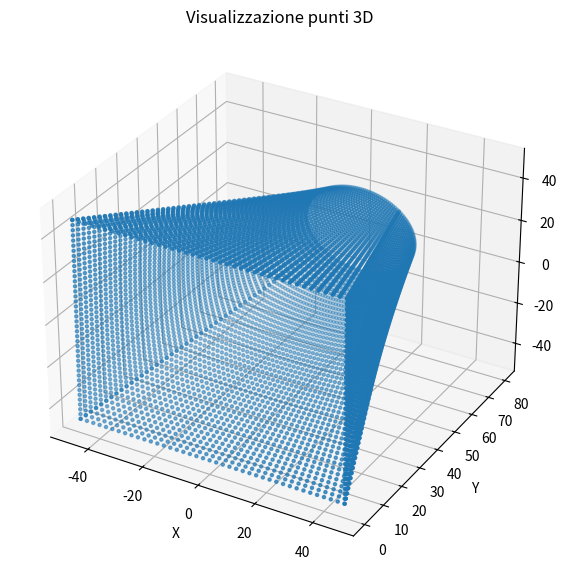

Python code for this plot:
import matplotlib.pyplot as plt
from mpl_toolkits.mplot3d import Axes3D
import numpy as np
import sys
import os


def generate_structured_points(a, d, e, L):
    R = 20
    l = 94
    dz = 80 - L + 0.01

    points = []
    def delta(z):
        return (z / L) * R * (1 - 1 / np.sqrt(2))

    def rho(a, d, e, z):
        b = (R - a * L ** 2 - d * np.sqrt(L) - e * np.exp(-L) - l / np.sqrt(2) + e) / L
        r = a * z ** 2 + b * z + d * np.sqrt(z) + e * np.exp(-z) + l / np.sqrt(2) - e
        return max(r, 1e-6)

    def disp(a, d, e, z, x):
        delt = delta(z)
        r = rho(a, d, e, z)
        limit = 1e-6
        if delt / r < limit:
            return delt * (1 - 2 * (x / r) ** 2)
        else:
            raggio = (2 * delt ** 2 + r ** 2) / (4 * delt)
            radice = raggio ** 2 - x ** 2
            if radice < 0:
                return 0.0
            return np.sqrt(radice) - (raggio - delt)

    def f(a, d, e, x, z):
        return disp(a, d, e, z, x) + rho(a, d, e, z) / np.sqrt(2)

    # Parametri griglia strutturata
    N_z = 50    # Sezioni lungo Z
    N_x = 20    # Punti per sezione X 
    
    z_vals = np.linspace(0, L, N_z)
    
    
    for z_idx, z_val in enumerate(z_vals):

        rho_val = rho(a, d, e, z_val)
        
        x_range = rho_val / np.sqrt(2) 
        x_vals = np.linspace(-x_range, x_range, 2*N_x+1) #va da -x_range a +x_range, passando per 0

        for x_idx, x_val in enumerate(x_vals):

            f_val = f(a, d, e, x_val, z_val)
        
            point = {"x": x_val, "f": f_val, "z": z_val, "x_idx": x_idx, "z_idx": z_idx}
            points.append(point)

    return points


def visualize_grid(points):
    """
    Visualizza un insieme di punti 3D.
    
    `points` deve essere una lista/array di vettori,
    dove le prime tre posizioni rappresentano (x, y, z).

    Esempio punto: [x, y, z, ...]
    """

    xs = [point["x"] for point in points]
    ys = [point["z"] for point in points]
    zs = [point["f"] for point in points]

    fig = plt.figure(figsize=(10, 7))
    ax = fig.add_subplot(111, projection='3d')

    ax.scatter(xs, ys, zs, s=5)

    ax.set_xlabel("X")
    ax.set_ylabel("Y")
    ax.set_zlabel("Z")
    ax.set_title("Visualizzazione punti 3D")

    plt.show()


def rotate_points(points, angle_degrees):
    """
    Ruota i punti attorno all'asse Z di un angolo specificato.
    angle_degrees: angolo in gradi (0, 90, 180, 270)
    """
    angle_rad = np.deg2rad(angle_degrees)
    cos_a = np.cos(angle_rad)
    sin_a = np.sin(angle_rad)
    
    rotated_points = []
    for point in points:
        x = point["x"]
        f = point["f"]
        
        # Rotazione 2D nel piano x-f
        x_new = x * cos_a - f * sin_a
        f_new = x * sin_a + f * cos_a
        
        rotated_point = {
            "x": x_new,
            "f": f_new,
            "z": point["z"],
            "x_idx": point["x_idx"],
            "z_idx": point["z_idx"]
        }
        rotated_points.append(rotated_point)
    
    return rotated_points


def create_stl_from_points(points, filename="face.stl"):
    """
    Crea un file STL da una griglia strutturata di punti.
    Ogni punto ha attributi: x, f, z, x_idx, z_idx
    
    Per ogni punto (x_idx, z_idx), crea due triangoli:
    - Triangolo 1: (x_idx, z_idx), (x_idx, z_idx+1), (x_idx+1, z_idx+1)
    - Triangolo 2: (x_idx, z_idx), (x_idx+1, z_idx), (x_idx+1, z_idx+1)
    """
    
    # Organizza i punti in una mappa per accesso rapido tramite indici
    point_map = {}
    for point in points:
        x_idx = point["x_idx"]
        z_idx = point["z_idx"]
        point_map[(x_idx, z_idx)] = (point["x"], point["f"], point["z"])
    
    triangles = []
    
    # Trova i valori massimi degli indici
    max_x_idx = max(p["x_idx"] for p in points)
    max_z_idx = max(p["z_idx"] for p in points)
    
    # Genera triangoli
    for x_idx in range(max_x_idx):
        for z_idx in range(max_z_idx):
            # Verifica che tutti i punti necessari esistano
            p00 = point_map.get((x_idx, z_idx))
            p01 = point_map.get((x_idx, z_idx + 1))
            p11 = point_map.get((x_idx + 1, z_idx + 1))
            p10 = point_map.get((x_idx + 1, z_idx))
            
            # Primo triangolo: (x_idx, z_idx), (x_idx, z_idx+1), (x_idx+1, z_idx+1)
            if p00 and p01 and p11:
                triangles.append((p00, p01, p11))
            
            # Secondo triangolo: (x_idx, z_idx), (x_idx+1, z_idx), (x_idx+1, z_idx+1)
            if p00 and p10 and p11:
                triangles.append((p00, p10, p11))
    
    # Scrivi il file STL
    with open(filename, 'w') as f:
        f.write("solid generated_mesh\n")
        
        for tri in triangles:
            v1, v2, v3 = tri
            
            # Calcola la normale del triangolo usando il prodotto vettoriale
            edge1 = np.array([v2[0] - v1[0], v2[1] - v1[1], v2[2] - v1[2]])
            edge2 = np.array([v3[0] - v1[0], v3[1] - v1[1], v3[2] - v1[2]])
            normal = np.cross(edge1, edge2)
            
            # Normalizza il vettore normale
            norm_length = np.linalg.norm(normal)
            if norm_length > 0:
                normal = normal / norm_length
            else:
                normal = np.array([0, 0, 1])
            
            # Scrivi il triangolo in formato STL ASCII
            f.write(f"  facet normal {normal[0]:.6e} {normal[1]:.6e} {normal[2]:.6e}\n")
            f.write("    outer loop\n")
            f.write(f"      vertex {v1[0]:.6e} {v1[1]:.6e} {v1[2]:.6e}\n")
            f.write(f"      vertex {v2[0]:.6e} {v2[1]:.6e} {v2[2]:.6e}\n")
            f.write(f"      vertex {v3[0]:.6e} {v3[1]:.6e} {v3[2]:.6e}\n")
            f.write("    endloop\n")
            f.write("  endfacet\n")
        
        f.write("endsolid generated_mesh\n")
    
    print(f"File STL creato: {filename}")
    print(f"Numero di triangoli: {len(triangles)}")
    return triangles

# Parametri di esempio
a = 0.0
b = 0.0
c = 0.0
L = 80.0

points = generate_structured_points(a , b, c, L)

os.makedirs("mesh", exist_ok=True)

angles = [0, 90, 180, 270]
all_points = []

for angle in angles:
    rotated_points = rotate_points(points, angle)
    filename = f"mesh/face{angle//90}.stl"
    create_stl_from_points(rotated_points, filename)
    all_points.extend(rotated_points)


visualize_grid(all_points)
